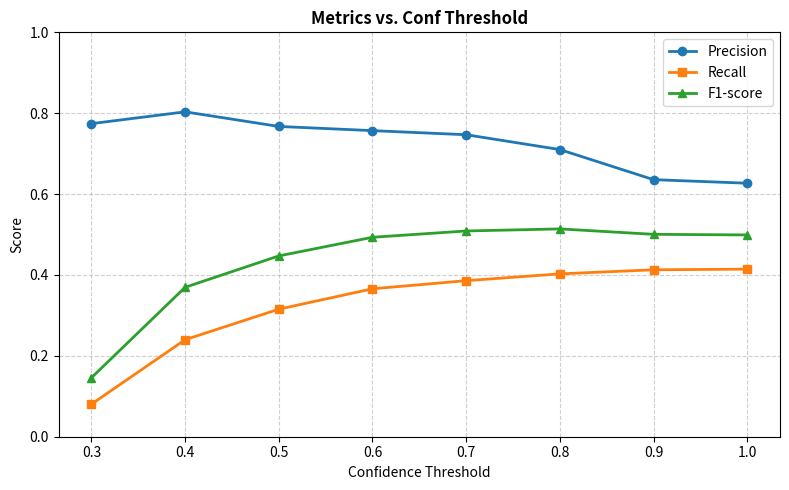

Reproduce this figure in Python. (Note: this script raises an exception after producing the figure.)
import matplotlib.pyplot as plt
import pandas as pd

# データ定義（ログの出力順）
data = [
    {"precision": 0.6269, "recall": 0.4144, "f1": 0.4990},
    {"precision": 0.6357, "recall": 0.4128, "f1": 0.5005},
    {"precision": 0.7101, "recall": 0.4027, "f1": 0.5139},
    {"precision": 0.7468, "recall": 0.3859, "f1": 0.5088},
    {"precision": 0.7569, "recall": 0.3658, "f1": 0.4932},
    {"precision": 0.7673, "recall": 0.3154, "f1": 0.4471},
    {"precision": 0.8034, "recall": 0.2399, "f1": 0.3695},
    {"precision": 0.7742, "recall": 0.0805, "f1": 0.1459},
]

df = pd.DataFrame(data[::-1])

# 閾値の設定（実験の実際の値に合わせて調整してください）
df["conf_threshold"] = [0.3, 0.4, 0.5, 0.6, 0.7, 0.8, 0.9, 1.0]

# グラフ描画
plt.figure(figsize=(8, 5))

plt.plot(
    df["conf_threshold"],
    df["precision"],
    marker="o",
    linewidth=2,
    color="#1f77b4",
    label="Precision",
)
plt.plot(
    df["conf_threshold"],
    df["recall"],
    marker="s",
    linewidth=2,
    color="#ff7f0e",
    label="Recall",
)
plt.plot(
    df["conf_threshold"],
    df["f1"],
    marker="^",
    linewidth=2,
    color="#2ca02c",
    label="F1-score",
)

plt.title("Metrics vs. Conf Threshold", fontsize=12, fontweight="bold")
plt.xlabel("Confidence Threshold", fontsize=10)
plt.ylabel("Score", fontsize=10)
plt.ylim(0, 1.0)
plt.grid(True, linestyle="--", alpha=0.6)
plt.legend(loc="best")

plt.tight_layout()
plt.tight_layout()
plt.savefig("/mnt/d/result/tracker_error_prediction/tracker_error_analysis.png", dpi=300)
